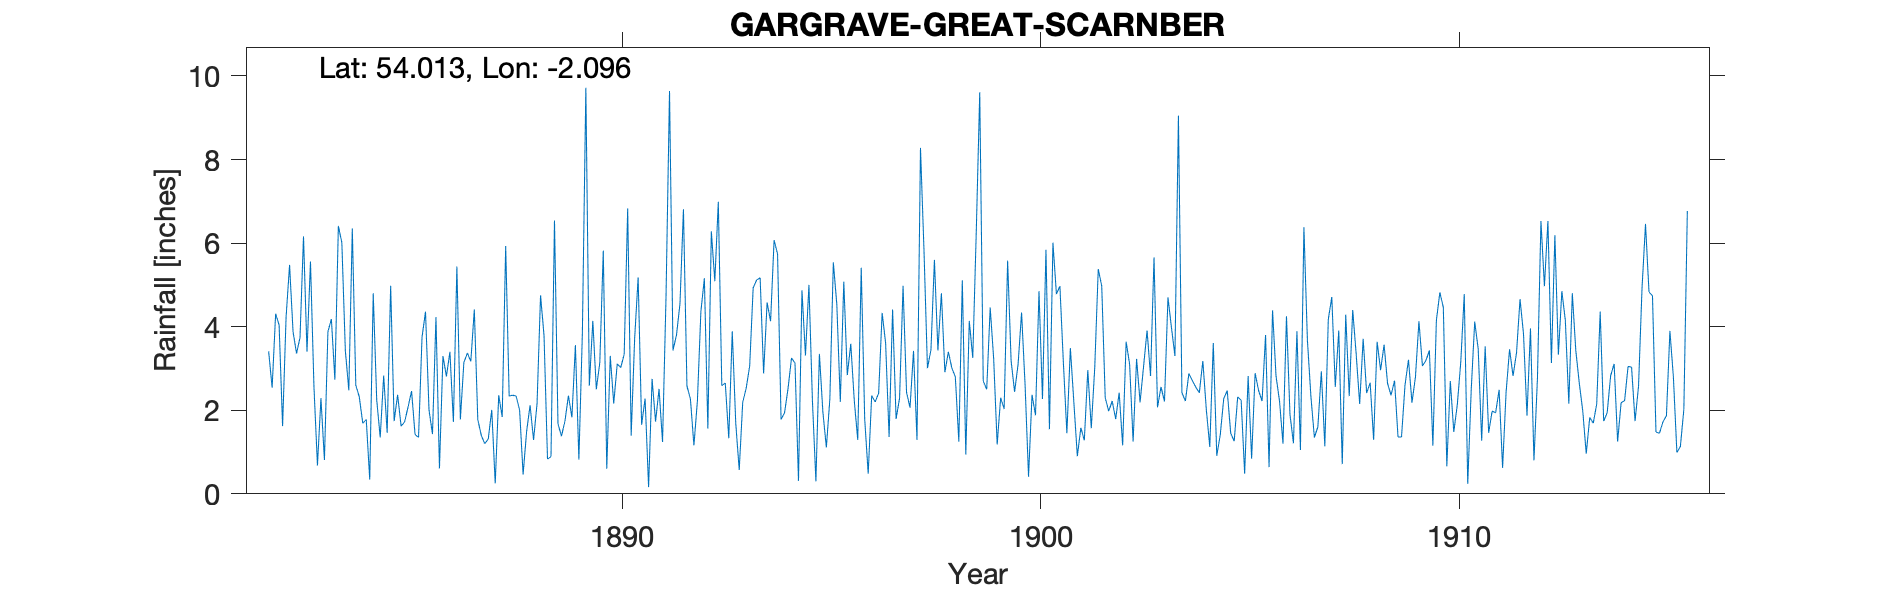

Data behind this chart, as committed beside it:
GARGRAVE GREAT SCARNBER, , , , , , , , , , , , , , , , , , , , , , , 
Grid ref, SD938574, Long, -2.096, Lat, 54.01, Elevation, 676, ft, , , , , , , , , , , , , , , 
Station no, RR1406, , , , , , , , , , , , , , , , , , , , , , 
, 1880, 1881, 1882, 1883, 1884, 1885, 1886, 1887, 1888, 1889, 1890, 1891, 1892, 1893, 1894, 1895, 1896, 1897, 1898, 1899, 1900, 1901, 1902
January, , , 3.41, 5.56, 6.35, 1.74, 4.23, 1.78, 2, 1.38, 5.82, 2.28, 2.58, 1.33, 4.13, 2.23, 2.24, 1.79, 3.43, 9.61, 4.34, 3.13, 2.3
February, , , 2.54, 2.55, 2.6, 2.37, 0.61, 1.4, 0.46, 1.74, 0.6, 0.16, 2.27, 3.89, 6.07, 0.3, 1.29, 2.29, 4.8, 2.7, 2.62, 1.45, 1.98
March, , , 4.31, 0.68, 2.32, 1.62, 3.3, 1.2, 1.49, 2.35, 3.3, 2.75, 1.16, 1.69, 5.74, 3.35, 5.41, 4.98, 2.91, 2.5, 0.41, 3.49, 2.22
April, , , 4.04, 2.29, 1.69, 1.72, 2.81, 1.31, 2.12, 1.83, 2.16, 1.73, 2.22, 0.57, 1.78, 1.96, 1.79, 2.43, 3.4, 4.46, 2.37, 2.19, 1.79
May, , , 1.62, 0.81, 1.78, 2.08, 3.4, 2.01, 1.29, 3.56, 3.11, 2.51, 4.36, 2.19, 1.94, 1.11, 0.48, 2.06, 3.01, 3.23, 1.88, 0.9, 2.42
June, , , 4.23, 3.88, 0.34, 2.46, 1.72, 0.25, 2.16, 0.82, 3.02, 1.24, 5.16, 2.53, 2.52, 2.27, 2.35, 3.42, 2.8, 1.18, 4.85, 1.58, 1.16
July, , , 5.48, 4.18, 4.8, 1.42, 5.44, 2.36, 4.75, 3.84, 3.34, 4.72, 1.56, 3.06, 3.25, 5.54, 2.2, 1.29, 1.25, 2.3, 2.27, 1.28, 3.64
August, , , 3.88, 2.73, 2.25, 1.35, 1.78, 1.84, 3.79, 9.72, 6.83, 9.64, 6.28, 4.93, 3.13, 4.53, 2.41, 8.28, 5.11, 2.03, 5.84, 2.96, 3.1
September, , , 3.36, 6.41, 1.35, 3.75, 3.14, 5.93, 0.83, 2.59, 1.39, 3.43, 5.09, 5.12, 0.31, 2.2, 4.33, 5.84, 0.94, 5.58, 1.55, 1.57, 1.25
October, , , 3.74, 6.01, 2.83, 4.36, 3.37, 2.34, 0.89, 4.14, 3.72, 3.8, 6.99, 5.17, 4.87, 5.08, 3.61, 3.01, 4.14, 3.18, 6.01, 3.03, 3.23
November, , , 6.16, 3.43, 1.46, 2.01, 3.17, 2.36, 6.54, 2.5, 5.18, 4.55, 2.59, 2.88, 3.31, 2.84, 1.36, 3.44, 3.25, 2.44, 4.78, 5.38, 2.19
December, , , 3.4, 2.48, 4.98, 1.43, 4.41, 2.34, 1.68, 3.14, 1.65, 6.81, 2.65, 4.58, 5, 3.59, 4.41, 5.6, 6.26, 3.1, 4.97, 4.97, 3.05
Total, , , 46.17, 41.01, 32.75, 26.31, 37.38, 25.12, 28, 37.61, 40.12, 43.62, 42.91, 37.94, 42.05, 35, 31.88, 44.43, 41.3, 42.31, 41.89, 31.93, 28.33
Rain gauge marked on 6" 1883-1913 OS map, , , , , , , , , , , , , , , , , , , , , , , 
